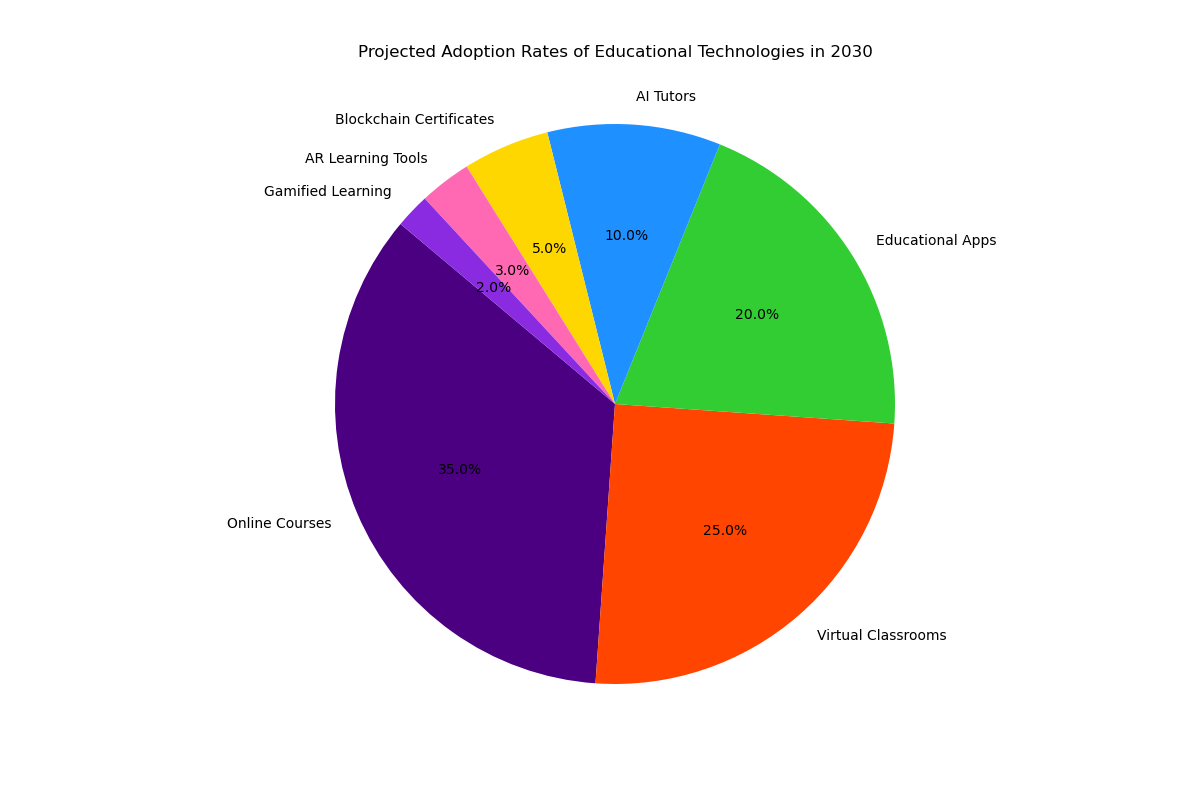

The data file committed next to this chart (first rows):
Technologies, Adoption_Rates, Colors
Online Courses, 35, #4B0082
Virtual Classrooms, 25, #FF4500
Educational Apps, 20, #32CD32
AI Tutors, 10, #1E90FF
Blockchain Certificates, 5, #FFD700
AR Learning Tools, 3, #FF69B4
Gamified Learning, 2, #8A2BE2
